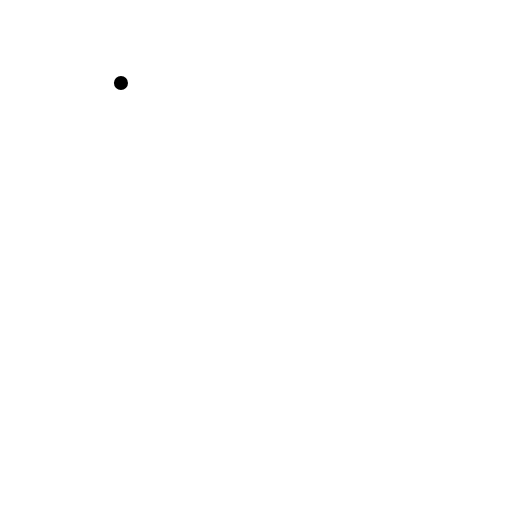
t = 0.00 s
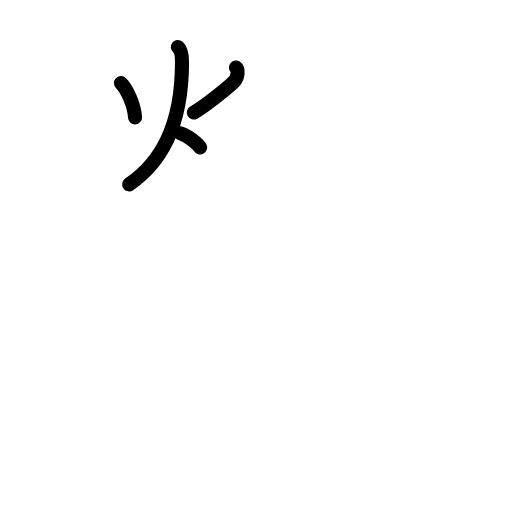
t = 3.40 s
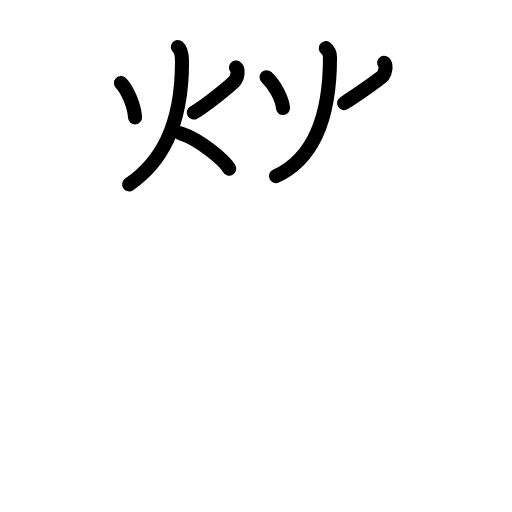
t = 6.80 s
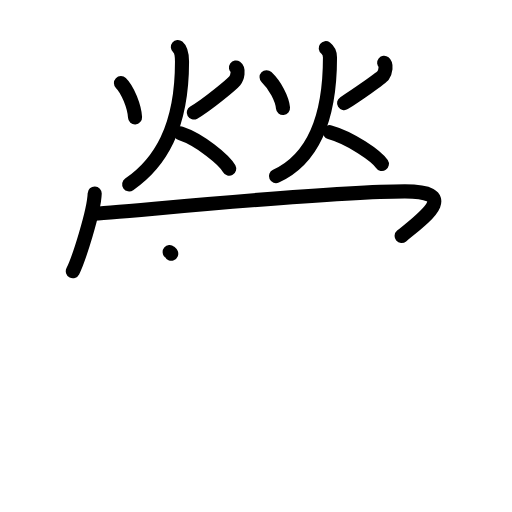
t = 10.20 s
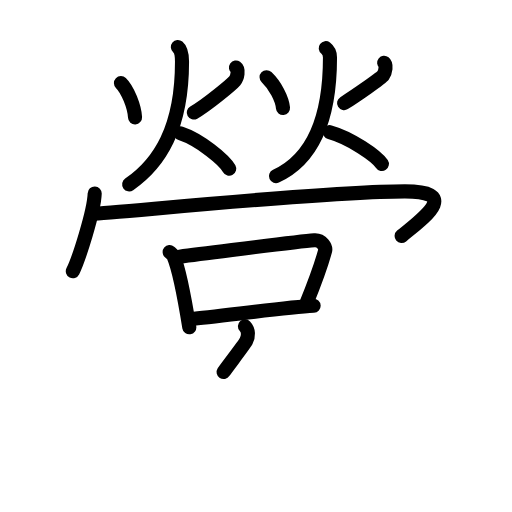
t = 13.60 s
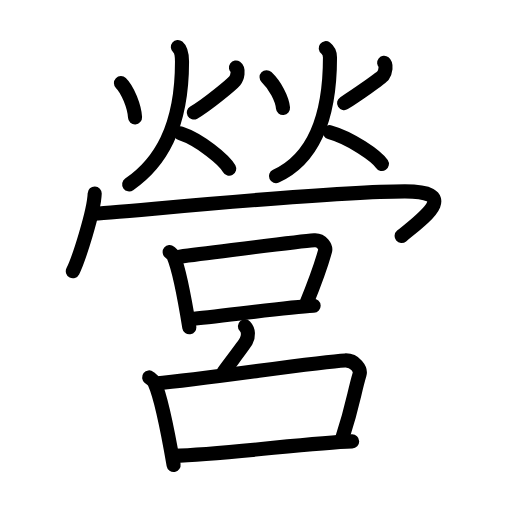
t = 17.00 s

The animated SVG that drew these frames (rendered in a browser with its animation timeline set to each time). Animation: 45 SMIL elements (animate=45); one cycle of 17.00 s.

<?xml version="1.0" encoding="UTF-8"?>
<!--
AniKanjiVG is licensed by CC-BY-SA Paul C. Sommerhoff (https://bitbucket.org/sommerhoff/anikanjivg).
AniKanjiVG uses KanjiVG which is licensed by CC-BY-SA Ulrich Apel (http://kanjivg.tagaini.net).
See also http://creativecommons.org/licenses/by-sa/3.0/
-->
<svg xmlns:kvg='http://kanjivg.tagaini.net' xmlns='http://www.w3.org/2000/svg' width='109' height='109' viewBox='0 0 109 109' style='fill:none;stroke:#000000;stroke-width:3;stroke-linecap:round;stroke-linejoin:round;' id="kvg:kanji_071df"><g id="kvg:071df" kvg:element="營"><g id="kvg:071df-g1" kvg:position="top" kvg:phon="𠂊𠂊𠂊𠂊𠂊𠂊𠂊𠂊𠔉𠔉𠂊𠂊𠂊𠂊𤇾𠂊𠔉𠂊𠂊𠂊𠂤𠂊𠂊𠂊𦥯𦥑𠂊𦥑𠂊𠂊𠔉𠔉𠂊𠂊𠂊𠂊𠂊𠂊𠂊𠂊𠂊𠂊𦥑𦥑𠂊𠂊𠂊𠂊𠬝𠂊𤇾𠂊𤇾𠂊𠂊𠂊𠂊𦥑𦥑𠂊𠂊𠂢𠂢𠂊𠂊𦥑𠂊𦰩𠂊𠂊𠂊𠂊𤇾"><g id="kvg:071df-g2" kvg:element="火" kvg:position="left" kvg:radical="tradit"><path id="kvg:071df-s1" kvg:type="㇔" d="M25.75,17.68c1.44,1.38,2.88,5.09,3,7.31"><animate attributeName="d" begin="0.0s" dur="1.0s" from="M25.75,17.68C25.75,17.68,25.75,17.68,25.75,17.68" to="M25.75,17.68c1.44,1.38,2.88,5.09,3,7.31" />
</path>
<path id="kvg:071df-s2" kvg:type="㇒" d="M50.23,14.37c0.63,0.45,0.34,2.11-0.24,2.81c-0.57,0.7-5.88,5.14-8.74,6.78"><animate attributeName="d" begin="1.0s" dur="0.5s" from="M50.23,14.37C50.23,14.37,50.23,14.37,50.23,14.37" to="M50.23,14.37c0.63,0.45,0.34,2.11-0.24,2.81" />
<animate attributeName="d" begin="1.5s" dur="0.5s" from="M50.23,14.37c0.63,0.45,0.34,2.11-0.24,2.81c0,0,0,0,0,0,0" to="M50.23,14.37c0.63,0.45,0.34,2.11-0.24,2.81c-0.57,0.7-5.88,5.14-8.74,6.78" />
<animate attributeName="d" begin="0s" dur="1.0s" from="M-100,-100" to="M-100,-100" />
</path>
<path id="kvg:071df-s3" kvg:type="㇒" d="M37.86,10c0.89,0.74,0.89,2.65,0.89,3.13c0,14.12-4.75,21.62-11.25,26.12"><animate attributeName="d" begin="2.0s" dur="0.5s" from="M37.86,10C37.86,10,37.86,10,37.86,10" to="M37.86,10c0.89,0.74,0.89,2.65,0.89,3.13" />
<animate attributeName="d" begin="2.5s" dur="0.5s" from="M37.86,10c0.89,0.74,0.89,2.65,0.89,3.13c0,0,0,0,0,0,0" to="M37.86,10c0.89,0.74,0.89,2.65,0.89,3.13c0,14.12-4.75,21.62-11.25,26.12" />
<animate attributeName="d" begin="0s" dur="2.0s" from="M-100,-100" to="M-100,-100" />
</path>
<path id="kvg:071df-s4" kvg:type="㇏" d="M38.47,28.39c4.09,1.35,9.25,5.61,10.33,7.52"><animate attributeName="d" begin="3.0s" dur="1.0s" from="M38.47,28.39C38.47,28.39,38.47,28.39,38.47,28.39" to="M38.47,28.39c4.09,1.35,9.25,5.61,10.33,7.52" />
<animate attributeName="d" begin="0s" dur="3.0s" from="M-100,-100" to="M-100,-100" />
</path>
</g>
<g id="kvg:071df-g3" kvg:element="火" kvg:position="right" kvg:radical="tradit"><path id="kvg:071df-s5" kvg:type="㇔" d="M56.75,16.43c1.84,1.76,3.31,4.59,3.5,6.56"><animate attributeName="d" begin="4.0s" dur="1.0s" from="M56.75,16.43C56.75,16.43,56.75,16.43,56.75,16.43" to="M56.75,16.43c1.84,1.76,3.31,4.59,3.5,6.56" />
<animate attributeName="d" begin="0s" dur="4.0s" from="M-100,-100" to="M-100,-100" />
</path>
<path id="kvg:071df-s6" kvg:type="㇒" d="M81.78,13.37c0.54,0.43,0.29,1.99-0.2,2.65c-0.49,0.66-5.88,4.39-8.33,5.93"><animate attributeName="d" begin="5.0s" dur="0.5s" from="M81.78,13.37C81.78,13.37,81.78,13.37,81.78,13.37" to="M81.78,13.37c0.54,0.43,0.29,1.99-0.2,2.65" />
<animate attributeName="d" begin="5.5s" dur="0.5s" from="M81.78,13.37c0.54,0.43,0.29,1.99-0.2,2.65c0,0,0,0,0,0,0" to="M81.78,13.37c0.54,0.43,0.29,1.99-0.2,2.65c-0.49,0.66-5.88,4.39-8.33,5.93" />
<animate attributeName="d" begin="0s" dur="5.0s" from="M-100,-100" to="M-100,-100" />
</path>
<path id="kvg:071df-s7" kvg:type="㇒" d="M69.34,10.25c0.91,0.69,0.91,1.54,0.91,1.99c0,11.51-3,21.35-11.5,25.26"><animate attributeName="d" begin="6.0s" dur="0.5s" from="M69.34,10.25C69.34,10.25,69.34,10.25,69.34,10.25" to="M69.34,10.25c0.91,0.69,0.91,1.54,0.91,1.99" />
<animate attributeName="d" begin="6.5s" dur="0.5s" from="M69.34,10.25c0.91,0.69,0.91,1.54,0.91,1.99c0,0,0,0,0,0,0" to="M69.34,10.25c0.91,0.69,0.91,1.54,0.91,1.99c0,11.51-3,21.35-11.5,25.26" />
<animate attributeName="d" begin="0s" dur="6.0s" from="M-100,-100" to="M-100,-100" />
</path>
<path id="kvg:071df-s8" kvg:type="㇏" d="M70.22,28.14c4.39,1.21,9.93,5.06,11.08,6.77"><animate attributeName="d" begin="7.0s" dur="1.0s" from="M70.22,28.14C70.22,28.14,70.22,28.14,70.22,28.14" to="M70.22,28.14c4.39,1.21,9.93,5.06,11.08,6.77" />
<animate attributeName="d" begin="0s" dur="7.0s" from="M-100,-100" to="M-100,-100" />
</path>
</g>
<g id="kvg:071df-g4" kvg:element="冖"><path id="kvg:071df-s9" kvg:type="㇔" d="M20.16,41.19c-0.14,3.93-3.48,14.22-4.66,16.56"><animate attributeName="d" begin="8.0s" dur="1.0s" from="M20.16,41.19C20.16,41.19,20.16,41.19,20.16,41.19" to="M20.16,41.19c-0.14,3.93-3.48,14.22-4.66,16.56" />
<animate attributeName="d" begin="0s" dur="8.0s" from="M-100,-100" to="M-100,-100" />
</path>
<path id="kvg:071df-s10" kvg:type="㇖b" d="M19.72,45.5c3.53,0,48.75-4.75,66.47-4.75c12.06,0,3.81,5.75-0.69,9.5"><animate attributeName="d" begin="9.0s" dur="0.5s" from="M19.72,45.5C19.72,45.5,19.72,45.5,19.72,45.5" to="M19.72,45.5c3.53,0,48.75-4.75,66.47-4.75" />
<animate attributeName="d" begin="9.5s" dur="0.5s" from="M19.72,45.5c3.53,0,48.75-4.75,66.47-4.75c0,0,0,0,0,0,0" to="M19.72,45.5c3.53,0,48.75-4.75,66.47-4.75c12.06,0,3.81,5.75-0.69,9.5" />
<animate attributeName="d" begin="0s" dur="9.0s" from="M-100,-100" to="M-100,-100" />
</path>
</g>
</g>
<g id="kvg:071df-g5" kvg:element="呂" kvg:position="bottom"><g id="kvg:071df-g6" kvg:element="口" kvg:position="top"><path id="kvg:071df-s11" kvg:type="㇑" d="M36.12,53.67c0.34,0.28,0.69,0.51,0.83,0.86c1.17,2.74,2.56,10.26,3.35,15.15"><animate attributeName="d" begin="10.0s" dur="0.5s" from="M36.12,53.67C36.12,53.67,36.12,53.67,36.12,53.67" to="M36.12,53.67c0.34,0.28,0.69,0.51,0.83,0.86" />
<animate attributeName="d" begin="10.5s" dur="0.5s" from="M36.12,53.67c0.34,0.28,0.69,0.51,0.83,0.86c0,0,0,0,0,0,0" to="M36.12,53.67c0.34,0.28,0.69,0.51,0.83,0.86c1.17,2.74,2.56,10.26,3.35,15.15" />
<animate attributeName="d" begin="0s" dur="10.0s" from="M-100,-100" to="M-100,-100" />
</path>
<path id="kvg:071df-s12" kvg:type="㇕b" d="M38.23,54.64c8.32-0.99,24.41-3.19,28.7-3.5c1.57-0.11,2.51,1.46,2.28,2.28c-0.94,3.4-2.01,6.33-4.01,11.23"><animate attributeName="d" begin="11.0s" dur="0.3333333333333333s" from="M38.23,54.64C38.23,54.64,38.23,54.64,38.23,54.64" to="M38.23,54.64c8.32-0.99,24.41-3.19,28.7-3.5" />
<animate attributeName="d" begin="11.333333333333334s" dur="0.3333333333333333s" from="M38.23,54.64c8.32-0.99,24.41-3.19,28.7-3.5c0,0,0,0,0,0,0" to="M38.23,54.64c8.32-0.99,24.41-3.19,28.7-3.5c1.57-0.11,2.51,1.46,2.28,2.28" />
<animate attributeName="d" begin="11.666666666666666s" dur="0.3333333333333333s" from="M38.23,54.64c8.32-0.99,24.41-3.19,28.7-3.5c1.57-0.11,2.51,1.46,2.28,2.28c0,0,0,0,0,0,0" to="M38.23,54.64c8.32-0.99,24.41-3.19,28.7-3.5c1.57-0.11,2.51,1.46,2.28,2.28c-0.94,3.4-2.01,6.33-4.01,11.23" />
<animate attributeName="d" begin="0s" dur="11.0s" from="M-100,-100" to="M-100,-100" />
</path>
<path id="kvg:071df-s13" kvg:type="㇐b" d="M40.65,67.89c5.04-0.35,19.73-2.47,26.12-2.79"><animate attributeName="d" begin="12.0s" dur="1.0s" from="M40.65,67.89C40.65,67.89,40.65,67.89,40.65,67.89" to="M40.65,67.89c5.04-0.35,19.73-2.47,26.12-2.79" />
<animate attributeName="d" begin="0s" dur="12.0s" from="M-100,-100" to="M-100,-100" />
</path>
</g>
<g id="kvg:071df-g7" kvg:position="bottom"><g id="kvg:071df-g8" kvg:element="丿"><path id="kvg:071df-s14" kvg:type="㇒" d="M52.14,69.46c0.84,0.89,0.78,2.1,0.27,3.14c-0.38,0.78-4.14,5.57-4.81,6.6"><animate attributeName="d" begin="13.0s" dur="0.5s" from="M52.14,69.46C52.14,69.46,52.14,69.46,52.14,69.46" to="M52.14,69.46c0.84,0.89,0.78,2.1,0.27,3.14" />
<animate attributeName="d" begin="13.5s" dur="0.5s" from="M52.14,69.46c0.84,0.89,0.78,2.1,0.27,3.14c0,0,0,0,0,0,0" to="M52.14,69.46c0.84,0.89,0.78,2.1,0.27,3.14c-0.38,0.78-4.14,5.57-4.81,6.6" />
<animate attributeName="d" begin="0s" dur="13.0s" from="M-100,-100" to="M-100,-100" />
</path>
</g>
<g id="kvg:071df-g9" kvg:element="口" kvg:radical="nelson"><path id="kvg:071df-s15" kvg:type="㇑" d="M31.75,80.35c0.46,0.36,0.93,0.67,1.14,1.12c1.59,3.51,2.99,11.27,4.07,17.51"><animate attributeName="d" begin="14.0s" dur="0.5s" from="M31.75,80.35C31.75,80.35,31.75,80.35,31.75,80.35" to="M31.75,80.35c0.46,0.36,0.93,0.67,1.14,1.12" />
<animate attributeName="d" begin="14.5s" dur="0.5s" from="M31.75,80.35c0.46,0.36,0.93,0.67,1.14,1.12c0,0,0,0,0,0,0" to="M31.75,80.35c0.46,0.36,0.93,0.67,1.14,1.12c1.59,3.51,2.99,11.27,4.07,17.51" />
<animate attributeName="d" begin="0s" dur="14.0s" from="M-100,-100" to="M-100,-100" />
</path>
<path id="kvg:071df-s16" kvg:type="㇕b" d="M33.13,81.64C44.47,80.61,67.6,77,73.44,76.73c2.14-0.1,3.42,1.92,3.11,2.96c-1.28,4.3-1.24,6.09-3.71,13.65"><animate attributeName="d" begin="15.0s" dur="0.3333333333333333s" from="M33.13,81.64C33.13,81.64,33.13,81.64,33.13,81.64" to="M33.13,81.64C44.47,80.61,67.6,77,73.44,76.73" />
<animate attributeName="d" begin="15.333333333333334s" dur="0.3333333333333333s" from="M33.13,81.64C44.47,80.61,67.6,77,73.44,76.73c0,0,0,0,0,0,0" to="M33.13,81.64C44.47,80.61,67.6,77,73.44,76.73c2.14-0.1,3.42,1.92,3.11,2.96" />
<animate attributeName="d" begin="15.666666666666666s" dur="0.3333333333333333s" from="M33.13,81.64C44.47,80.61,67.6,77,73.44,76.73c2.14-0.1,3.42,1.92,3.11,2.96c0,0,0,0,0,0,0" to="M33.13,81.64C44.47,80.61,67.6,77,73.44,76.73c2.14-0.1,3.42,1.92,3.11,2.96c-1.28,4.3-1.24,6.09-3.71,13.65" />
<animate attributeName="d" begin="0s" dur="15.0s" from="M-100,-100" to="M-100,-100" />
</path>
<path id="kvg:071df-s17" kvg:type="㇐b" d="M36.92,97.04C48,96.75,66.26,94.2,74.97,93.96"><animate attributeName="d" begin="16.0s" dur="1.0s" from="M36.92,97.04C36.92,97.04,36.92,97.04,36.92,97.04" to="M36.92,97.04C48,96.75,66.26,94.2,74.97,93.96" />
<animate attributeName="d" begin="0s" dur="16.0s" from="M-100,-100" to="M-100,-100" />
</path>
</g>
</g>
</g>
</g>
</svg>
